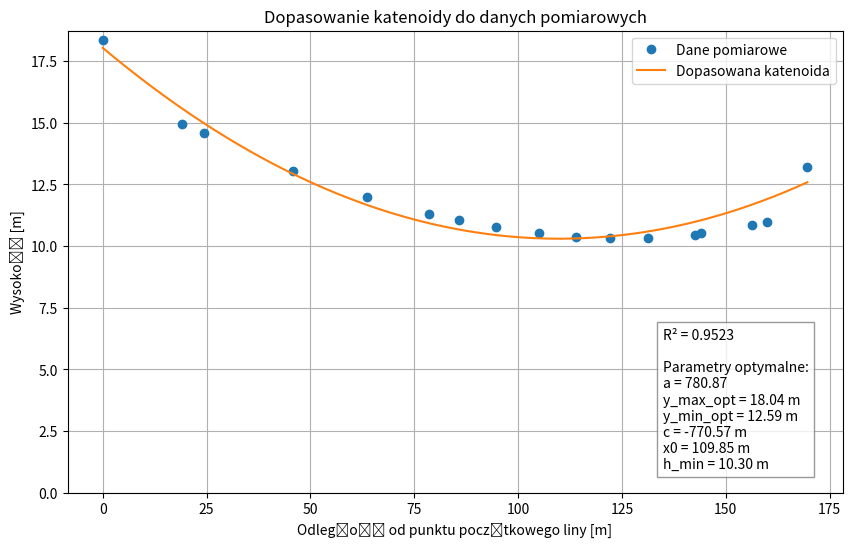

Recreate this plot in Python.
"""
Dokładniejszy sposób obliczania, uwzględnienie odległości do St i P z raportu, nie z linijki do mapy
"""
import numpy as np
import matplotlib.pyplot as plt
from scipy.optimize import minimize, root_scalar

# Dane pomiarowe
Va_data = np.array([93.7184 * np.pi / 200, 93.6156 * np.pi / 200, 93.4564 * np.pi / 200, 93.2572 * np.pi / 200,
                    92.9508 * np.pi / 200, 92.7258 * np.pi / 200, 92.3376 * np.pi / 200, 91.8820 * np.pi / 200,
                    91.6476 * np.pi / 200, 91.3314 * np.pi / 200, 91.6364 * np.pi / 200, 91.9412 * np.pi / 200,
                    92.4152 * np.pi / 200, 93.1032 * np.pi / 200, 93.7690 * np.pi / 200])
d_data = np.array([151, 129.52, 116.19, 106.16, 96.79, 91.65, 85.43, 82.09, 83.27,
                   79.08, 79.17, 81.01, 86.69, 101.64, 148.36])
h_data = d_data / np.tan(Va_data)
x_data = np.array([0, 19.15, 45.69, 63.64, 78.56, 94.58, 105.1, 122.15, 143.92, 160, 156.27, 142.56,
                   131.24, 113.86, 85.77, 24.25, 169.61])
y_data = np.concat((np.array([18.336]), h_data, np.array([13.185])), axis=0)

# Funkcja katenoidy
def catenary(x, a, x0, c):
    return a * np.cosh((x - x0) / a) + c

# Funkcja celu z parametrami a, y_start, y_end (punkty brzegowe mogą się zmieniać)
def objective(params):
    a, y_start, y_end = params
    x_start, x_end = x_data[0], x_data[-1]
    def calculate_x0_c(a, y_start, y_end):
        def equation(x0):
            term1 = a * np.cosh((x_start - x0) / a)
            term2 = a * np.cosh((x_end - x0) / a)
            return (y_start - term1) - (y_end - term2)
        sol = root_scalar(equation, bracket=[x_start, x_end], method='brentq')
        if not sol.converged:
            raise ValueError("Nie znaleziono rozwiązania dla x0")
        x0 = sol.root
        c = y_start - a * np.cosh((x_start - x0) / a)
        return x0, c
    x0, c = calculate_x0_c(a, y_start, y_end)
    y_pred = catenary(x_data, a, x0, c)
    return np.sum((y_data - y_pred) ** 2)

# Początkowe wartości parametrów: a, y_start, y_end i optymalizacja
initial_guess = np.array([100.0, y_data[0], y_data[-1]])
result = minimize(objective, initial_guess, method='L-BFGS-B', bounds=[(1, 1000), (y_data[0]-0.3, y_data[0]+0.3), (y_data[-1]-0.6, y_data[-1]+0.6)]) # R^2 = 0.9523
# result = minimize(objective, initial_guess, method='L-BFGS-B', bounds=[(1, 1000), (y_data[0]-0.3, y_data[0]+0.3), (y_data[-1]-0.75, y_data[-1]+0.75)]) # R^2 = 0.9570
# result = minimize(objective, initial_guess, method='L-BFGS-B', bounds=[(1, 1000), (y_data[0]-0.8, y_data[0]+0.8), (y_data[-1]-0.75, y_data[-1]+0.75)]) # R^2 = 0.9571
# result = minimize(objective, initial_guess, method='L-BFGS-B', bounds=[(1, 1000), (y_data[0]-0.9, y_data[0]+0.9), (y_data[-1]-0.78, y_data[-1]+0.78)]) # R^2 = 0.9579
# result = minimize(objective, initial_guess, method='L-BFGS-B', bounds=[(1, 1000), (y_data[0]-0.9, y_data[0]+0.9), (y_data[-1]-0.8, y_data[-1]+0.8)]) # R^2 = 0.9584
# result = minimize(objective, initial_guess, method='L-BFGS-B', bounds=[(1, 1000), (y_data[0]-1, y_data[0]+1), (y_data[-1]-0.85, y_data[-1]+0.85)]) # R^2 = 0.9595
# result = minimize(objective, initial_guess, method='L-BFGS-B', bounds=[(1, 1000), (y_data[0]-1, y_data[0]+1), (y_data[-1]-1, y_data[-1]+1)]) # R^2 = 0.9616
# result = minimize(objective, initial_guess, method='L-BFGS-B', bounds=[(1, 1000), (y_data[0]-1.5, y_data[0]+1.5), (y_data[-1]-1.5, y_data[-1]+1.5)]) # R^2 = 0.9621
# result = minimize(objective, initial_guess, method='L-BFGS-B', bounds=[(1, 1000), (None, None), (None, None)]) # R^2 = 0.9621 (czyli już najlepsze możliwe dopasowanie)

# Wyniki
if result.success:
    a_opt, y_start_opt, y_end_opt = result.x
    x_start, x_end = x_data[0], x_data[-1]
    def calculate_x0_c(a, y_start, y_end):
        def equation(x0):
            term1 = a * np.cosh((x_start - x0) / a)
            term2 = a * np.cosh((x_end - x0) / a)
            return (y_start - term1) - (y_end - term2)
        sol = root_scalar(equation, bracket=[x_start, x_end], method='brentq')
        x0 = sol.root
        c = y_start - a * np.cosh((x_start - x0) / a)
        return x0, c
    x0_opt, c_opt = calculate_x0_c(a_opt, y_start_opt, y_end_opt)

    # Wygeneruj gęstą siatkę do wykresu
    sort_idx = np.argsort(x_data)
    x_sorted, y_sorted = x_data[sort_idx], y_data[sort_idx]
    x_dense = np.linspace(x_sorted[0], x_sorted[-1], 400)
    y_fit_dense = catenary(x_dense, a_opt, x0_opt, c_opt)
    y_fit_sorted = catenary(x_sorted, a_opt, x0_opt, c_opt)

    # Współczynnik R^2
    ss_res = np.sum((y_sorted - y_fit_sorted) ** 2)
    ss_tot = np.sum((y_sorted - np.mean(y_sorted)) ** 2)
    r_squared = 1 - ss_res / ss_tot
    print(f"Współczynnik R^2: {r_squared:.4f}")

    param_text = (
        f"R² = {r_squared:.4f}\n\n"
        f"Parametry optymalne:\n"
        f"a = {a_opt:.2f}\n"
        f"y_max_opt = {y_start_opt:.2f} m\n"
        f"y_min_opt = {y_end_opt:.2f} m\n"
        f"c = {c_opt:.2f} m\n"
        f"x0 = {x0_opt:.2f} m\n"
        f"h_min = {catenary(x0_opt, a_opt, x0_opt, c_opt):.2f} m"
    )

    plt.figure(figsize=(10, 6))
    plt.plot(x_sorted, y_sorted, 'o', label='Dane pomiarowe')
    plt.plot(x_dense, y_fit_dense, '-', label='Dopasowana katenoida', linewidth=1.5)
    plt.xlabel('Odległość od punktu początkowego liny [m]')
    plt.ylabel('Wysokość [m]')
    plt.title('Dopasowanie katenoidy do danych pomiarowych')
    plt.ylim(bottom=0)
    plt.legend()
    plt.grid(True)
    plt.gcf().text(
        0.72, 0.15, param_text,
        fontsize=10, bbox=dict(facecolor='white', alpha=0.8, edgecolor='gray')
    )
    plt.savefig("katenoida.png", dpi=600)
    plt.show()
    print(f"Parametry optymalne:\na = {a_opt:.2f}\ny_max_opt = {y_start_opt:.2f} m\ny_min_opt = {y_end_opt:.2f} m\n"
          f"c = {c_opt:.2f} m\nx0 = {x0_opt:.2f} m\nh_min = {catenary(x0_opt, a_opt, x0_opt, c_opt):.2f} m")
else:
    raise ValueError("Optymalizacja nie powiodła się")
